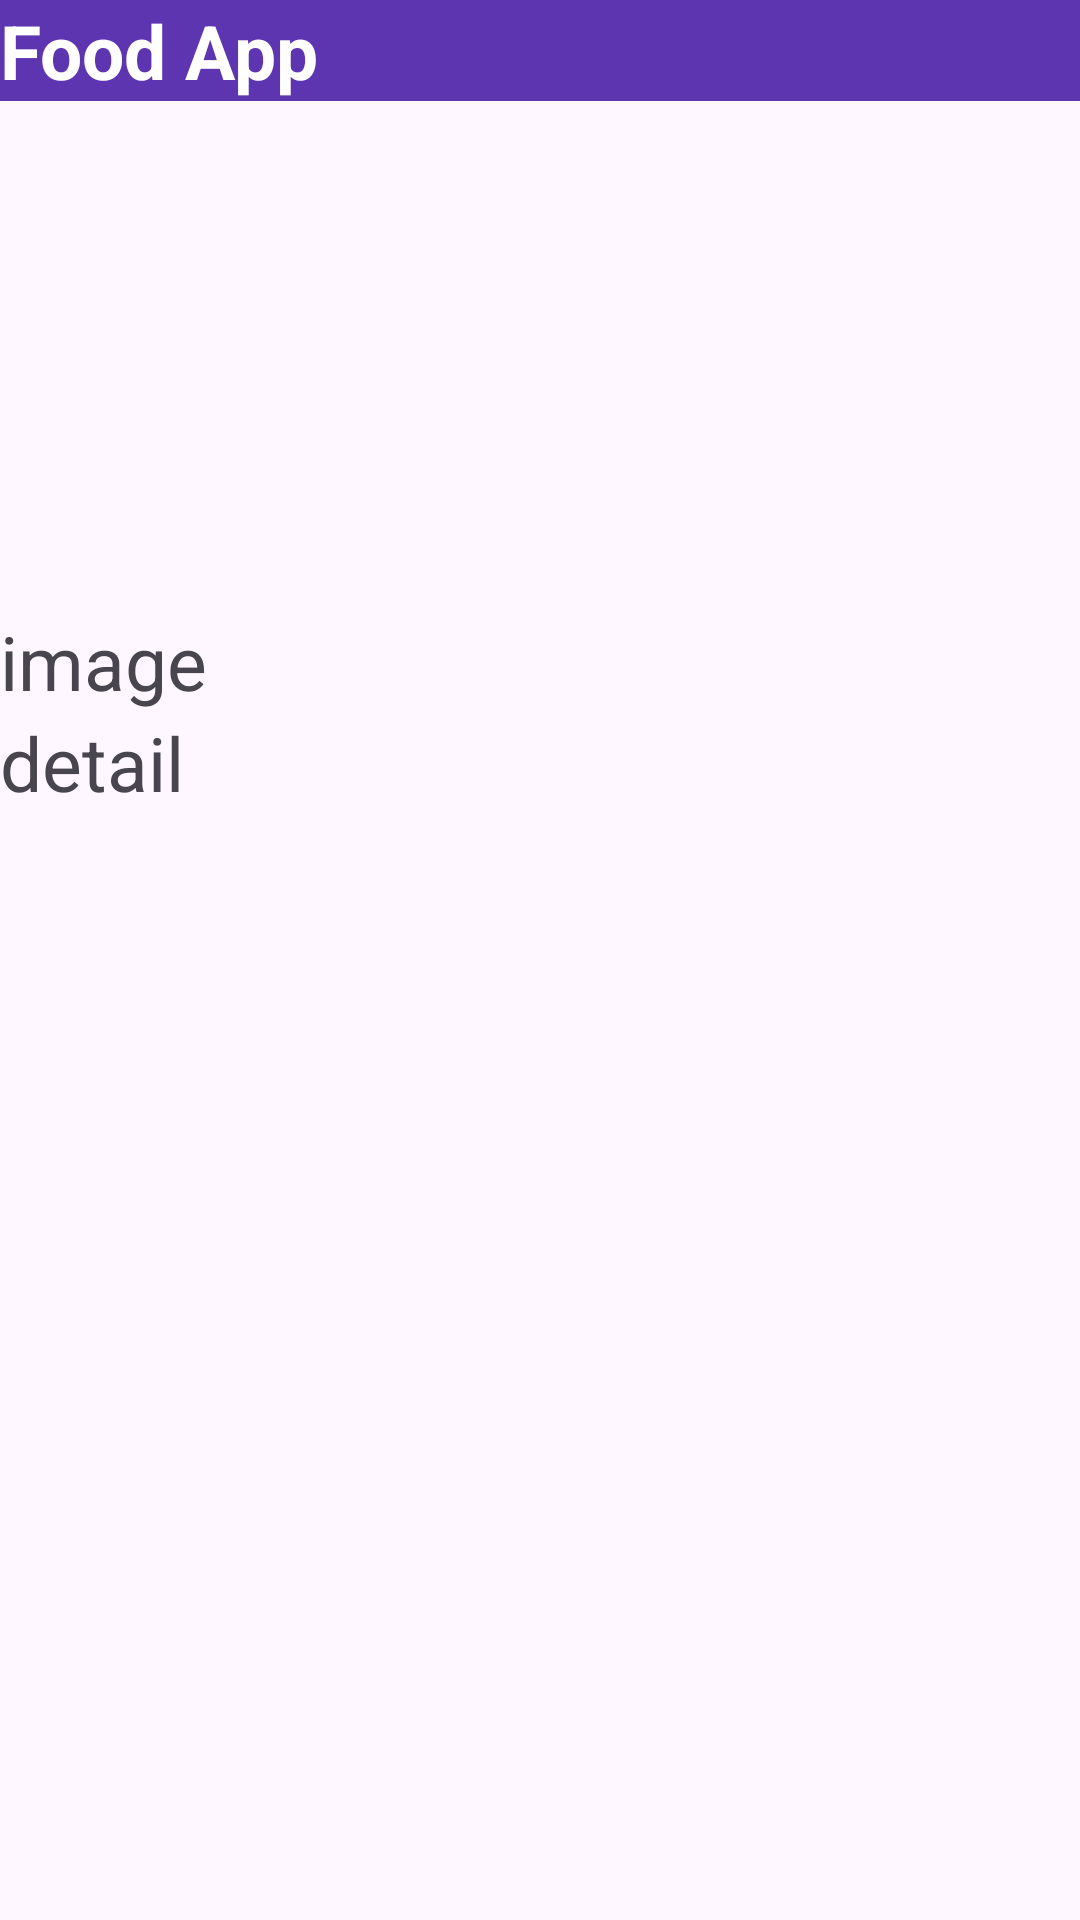

Android layout source for this screen:
<!-- AndroidManifest.xml: application theme Theme.IsraelTestFoodApp -->
<!-- res/layout/activity_single_item.xml -->
<?xml version="1.0" encoding="utf-8"?>
<androidx.constraintlayout.widget.ConstraintLayout xmlns:android="http://schemas.android.com/apk/res/android"
    xmlns:app="http://schemas.android.com/apk/res-auto"
    xmlns:tools="http://schemas.android.com/tools"
    android:id="@+id/main"
    android:layout_width="match_parent"
    android:layout_height="match_parent"
    tools:context=".SingleItemActivity">

    <LinearLayout
        android:layout_width="match_parent"
        android:layout_height="match_parent"
        android:orientation="vertical">

        <TextView
            android:layout_width="match_parent"
            android:layout_height="wrap_content"
            android:text="Food App"
            android:background="#5E35B1"
            android:textColor="#ffffff"
            android:textStyle="bold"
            android:textSize="25sp"
            />

        <ImageView
            android:layout_width="match_parent"
            android:layout_height="150dp"
            android:id="@+id/image_view"
            android:src="@drawable/food1"
            android:layout_marginTop="20dp"
            android:scaleType="centerCrop"
            />

        <TextView
            android:layout_width="match_parent"
            android:layout_height="wrap_content"
            android:textSize="25dp"
            android:text="image"
            android:id="@+id/title_text_view"
            />

        <TextView
            android:layout_width="match_parent"
            android:layout_height="wrap_content"
            android:textSize="25dp"
            android:text="detail"
            android:id="@+id/detail_text_view"
            />

    </LinearLayout>

</androidx.constraintlayout.widget.ConstraintLayout>
<!-- resources referenced by this layout -->
<resources>
  <style name="Theme.IsraelTestFoodApp" parent="Base.Theme.IsraelTestFoodApp" />
  <style name="Base.Theme.IsraelTestFoodApp" parent="Theme.Material3.DayNight.NoActionBar">
          
          
      </style>
</resources>
